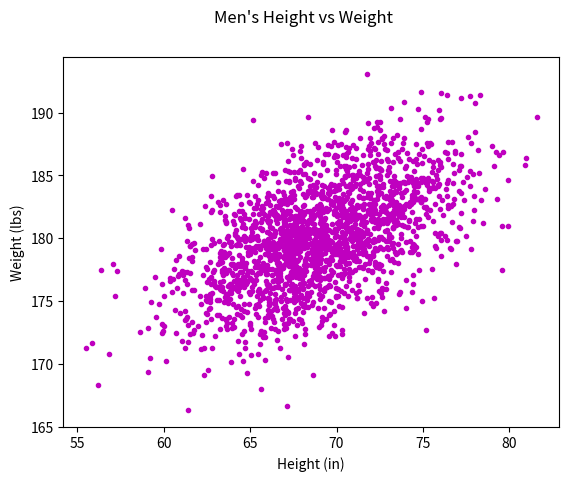

Python code for this plot:
#!/usr/bin/env python3
import numpy as np
import matplotlib.pyplot as plt

mean = [69, 0]
cov = [[15, 8], [8, 15]]
np.random.seed(5)
x, y = np.random.multivariate_normal(mean, cov, 2000).T
y += 180

plt.xlabel('Height (in)')
plt.ylabel('Weight (lbs)')
plt.suptitle("Men's Height vs Weight")
plt.plot(x, y, 'm.')
plt.show()